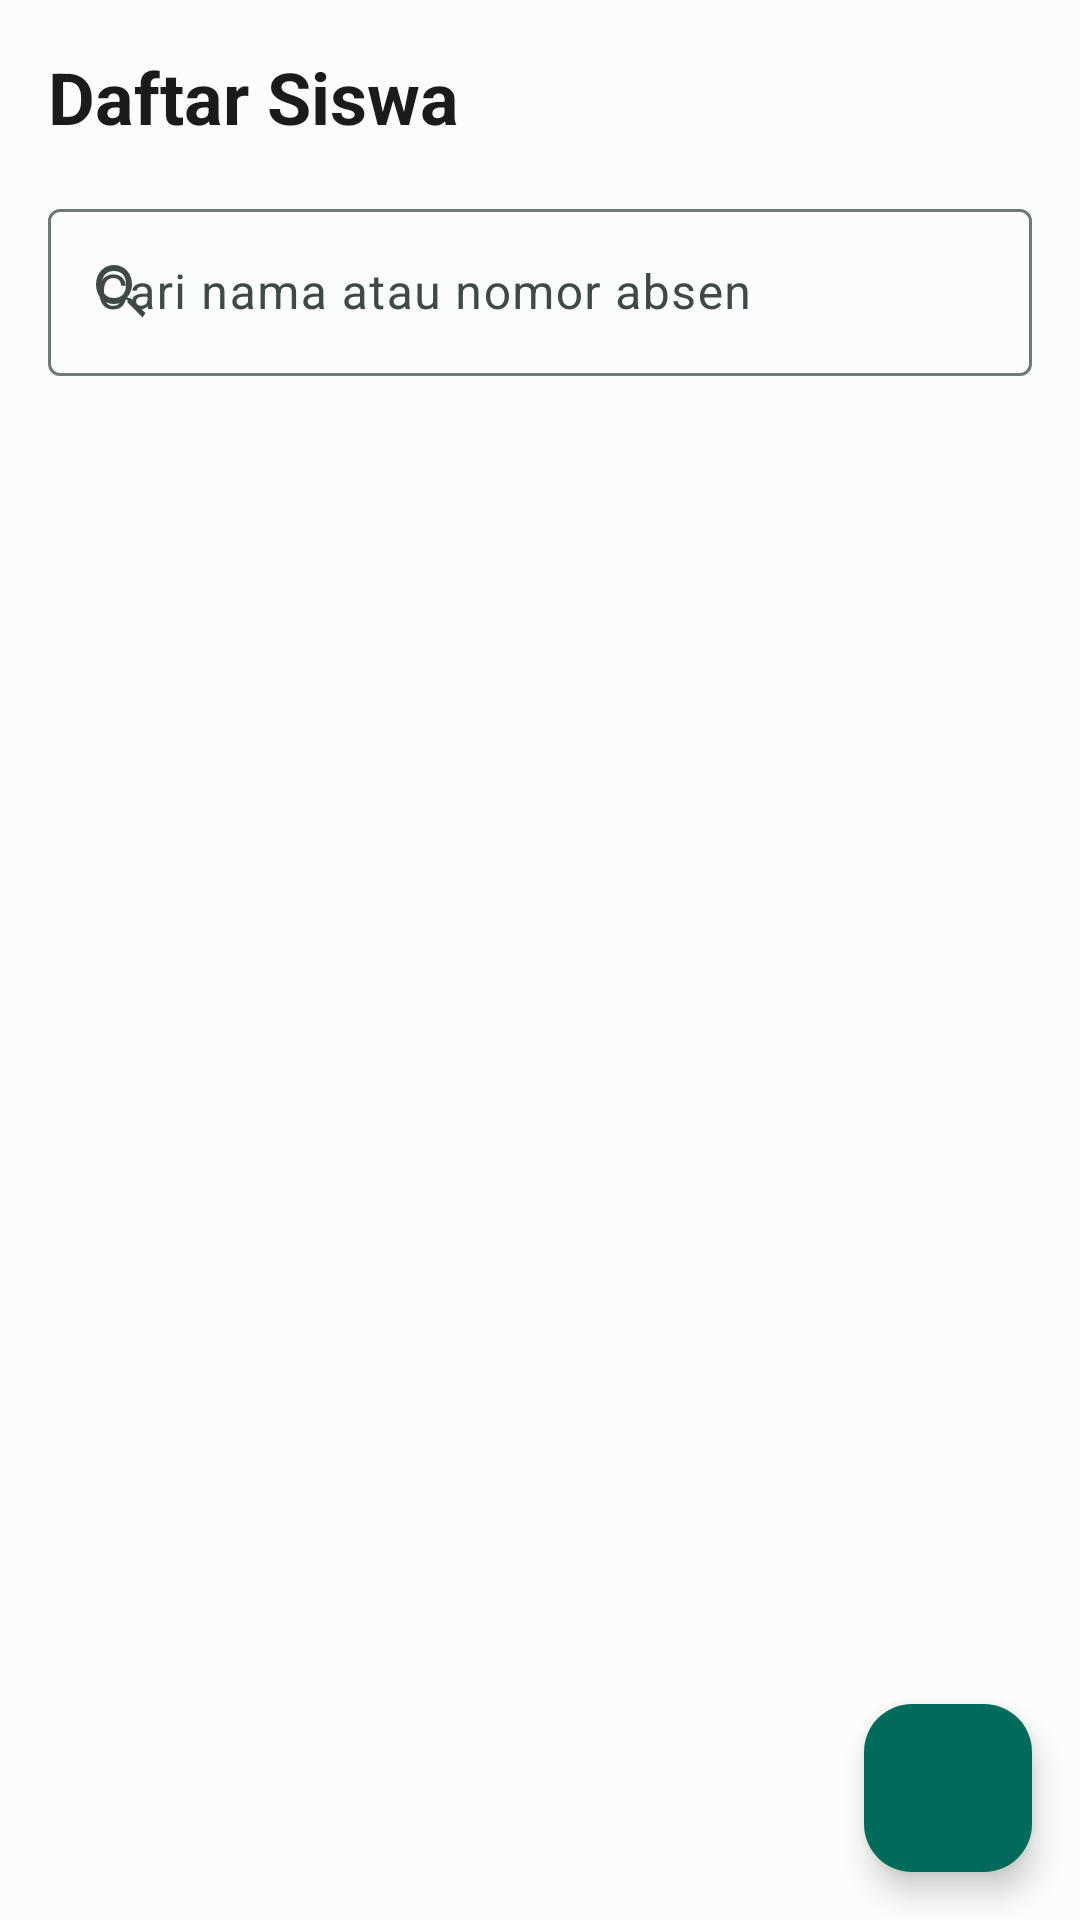

The Android layout XML behind this screen, and the referenced resources:
<!-- AndroidManifest.xml: application theme Theme.RajinKas -->
<!-- res/layout/fragment_students.xml -->
<?xml version="1.0" encoding="utf-8"?>
<androidx.coordinatorlayout.widget.CoordinatorLayout xmlns:android="http://schemas.android.com/apk/res/android"
    xmlns:app="http://schemas.android.com/apk/res-auto"
    xmlns:tools="http://schemas.android.com/tools"
    android:layout_width="match_parent"
    android:layout_height="match_parent">

    <LinearLayout
        android:layout_width="match_parent"
        android:layout_height="match_parent"
        android:orientation="vertical"
        android:padding="16dp">

        <TextView
            android:layout_width="wrap_content"
            android:layout_height="wrap_content"
            android:text="@string/title_students"
            android:textSize="24sp"
            android:textStyle="bold"
            android:layout_marginBottom="16dp"
            android:textColor="?attr/colorOnSurface"/>

        <com.google.android.material.textfield.TextInputLayout
            android:id="@+id/tilSearch"
            android:layout_width="match_parent"
            android:layout_height="wrap_content"
            android:hint="@string/search_students"
            style="@style/Widget.Material3.TextInputLayout.OutlinedBox"
            android:layout_marginBottom="16dp"
            app:startIconDrawable="@drawable/ic_search">
            <com.google.android.material.textfield.TextInputEditText
                android:id="@+id/etSearch"
                android:layout_width="match_parent"
                android:layout_height="wrap_content"
                android:inputType="text"/>
        </com.google.android.material.textfield.TextInputLayout>

        <FrameLayout
            android:layout_width="match_parent"
            android:layout_height="match_parent">

            <androidx.recyclerview.widget.RecyclerView
                android:id="@+id/rvStudents"
                android:layout_width="match_parent"
                android:layout_height="match_parent"
                app:layoutManager="androidx.recyclerview.widget.LinearLayoutManager"
                tools:listitem="@layout/item_student"/>

            <LinearLayout
                android:id="@+id/layoutEmpty"
                android:layout_width="match_parent"
                android:layout_height="match_parent"
                android:orientation="vertical"
                android:gravity="center"
                android:visibility="gone">

                <ImageView
                    android:layout_width="120dp"
                    android:layout_height="120dp"
                    android:src="@drawable/ic_students"
                    app:tint="?attr/colorOutlineVariant"
                    android:alpha="0.5"/>

                <TextView
                    android:layout_width="wrap_content"
                    android:layout_height="wrap_content"
                    android:text="@string/no_students"
                    android:textSize="18sp"
                    android:textStyle="bold"
                    android:layout_marginTop="16dp"
                    android:textColor="?attr/colorOutline"/>

                <TextView
                    android:layout_width="wrap_content"
                    android:layout_height="wrap_content"
                    android:text="@string/no_students_desc"
                    android:textSize="14sp"
                    android:gravity="center"
                    android:layout_marginTop="8dp"
                    android:textColor="?attr/colorOutline"/>
            </LinearLayout>
        </FrameLayout>
    </LinearLayout>

    <com.google.android.material.floatingactionbutton.FloatingActionButton
        android:id="@+id/fabAddStudent"
        android:layout_width="wrap_content"
        android:layout_height="wrap_content"
        android:layout_gravity="bottom|end"
        android:layout_margin="16dp"
        app:srcCompat="@drawable/ic_add"
        app:tint="?attr/colorOnPrimary"
        android:backgroundTint="?attr/colorPrimary"
        android:contentDescription="@string/add"/>

</androidx.coordinatorlayout.widget.CoordinatorLayout>
<!-- res/layout/item_student.xml (included above) -->
<?xml version="1.0" encoding="utf-8"?>
<com.google.android.material.card.MaterialCardView xmlns:android="http://schemas.android.com/apk/res/android"
    xmlns:app="http://schemas.android.com/apk/res-auto"
    android:layout_width="match_parent"
    android:layout_height="wrap_content"
    android:layout_marginBottom="8dp"
    app:cardElevation="1dp"
    style="@style/Widget.Material3.CardView.Elevated">

    <LinearLayout
        android:layout_width="match_parent"
        android:layout_height="wrap_content"
        android:orientation="horizontal"
        android:padding="16dp"
        android:gravity="center_vertical">

        <com.google.android.material.card.MaterialCardView
            android:layout_width="40dp"
            android:layout_height="40dp"
            app:cardCornerRadius="20dp"
            app:cardBackgroundColor="?attr/colorSecondaryContainer">
            <TextView
                android:id="@+id/tvStudentInitial"
                android:layout_width="match_parent"
                android:layout_height="match_parent"
                android:gravity="center"
                android:text="A"
                android:textStyle="bold"
                android:textColor="?attr/colorOnSecondaryContainer"/>
        </com.google.android.material.card.MaterialCardView>

        <LinearLayout
            android:layout_width="0dp"
            android:layout_height="wrap_content"
            android:layout_weight="1"
            android:orientation="vertical"
            android:layout_marginStart="16dp">

            <TextView
                android:id="@+id/tvStudentName"
                android:layout_width="wrap_content"
                android:layout_height="wrap_content"
                android:text="Nama Siswa"
                android:textSize="16sp"
                android:textStyle="bold"
                android:textColor="?attr/colorOnSurface"/>

            <TextView
                android:id="@+id/tvStudentNumber"
                android:layout_width="wrap_content"
                android:layout_height="wrap_content"
                android:text="No. Absen: 01"
                android:textSize="14sp"
                android:textColor="?attr/colorOutline"/>
        </LinearLayout>

        <ImageView
            android:id="@+id/btnOptions"
            android:layout_width="wrap_content"
            android:layout_height="wrap_content"
            android:src="@drawable/ic_more_vert"
            app:tint="?attr/colorOutline"
            android:contentDescription="@string/options" />

    </LinearLayout>
</com.google.android.material.card.MaterialCardView>
<!-- resources referenced by this layout -->
<resources>
  <!-- drawable ic_search (drawable) -->
  <vector xmlns:android="http://schemas.android.com/apk/res/android"
      android:width="24dp"
      android:height="24dp"
      android:viewportWidth="24"
      android:viewportHeight="24"
      android:tint="?attr/colorControlNormal">
    <path
        android:fillColor="@android:color/white"
        android:pathData="M15.5,14h-0.79l-0.28,-0.27C15.41,12.59 16,11.11 16,9.5c0,-3.59 -2.41,-6.5 -6,-6.5S4,5.91 4,9.5s2.41,6.5 6,6.5c1.61,0 3.09,-0.59 4.23,-1.57l0.27,0.28v0.79l5,4.99L20.49,19l-4.99,-5zM10,14c-2.49,0 -4,-1.51 -4,-4.5s1.51,-4.5 4,-4.5 4,1.51 4,4.5 -1.51,4.5 -4,4.5z"/>
  </vector>
  <!-- drawable ic_students (drawable) -->
  <vector xmlns:android="http://schemas.android.com/apk/res/android" android:width="24dp" android:height="24dp" android:viewportWidth="24" android:viewportHeight="24" android:tint="?attr/colorControlNormal"><path android:fillColor="@android:color/white" android:pathData="M16,11c2.21,0 4,-1.79 4,-4s-1.79,-4 -4,-4 -4,1.79 -4,4 1.79,4 4,4zM8,11c2.21,0 4,-1.79 4,-4S10.21,3 8,3 4,4.79 4,7s1.79,4 4,4zM8,13c-2.67,0 -8,1.34 -8,4v3h16v-3c0,-2.66 -5.33,-4 -8,-4zM16,13c-0.22,0 -0.46,0.01 -0.7,0.02 0.84,0.61 1.4,1.43 1.6,2.37 0.72,-0.17 1.5,-0.27 2.1,-0.27 1.78,0 4.11,0.89 4.11,2.67v1.33H24v-1.33c0,-2.67 -5.33,-4.01 -8,-4.01z"/></vector>
  <string name="add">Tambah</string>
  <string name="no_students">Belum ada siswa</string>
  <string name="no_students_desc">Tambahkan siswa kelas Anda untuk memulai.</string>
  <string name="options">Opsi</string>
  <string name="search_students">Cari nama atau nomor absen</string>
  <string name="title_students">Daftar Siswa</string>
  <style name="Theme.RajinKas" parent="Base.Theme.RajinKas" />
  <color name="primary">#006B5B</color>
  <color name="onPrimary">#FFFFFF</color>
  <color name="primaryContainer">#76F8DE</color>
  <color name="onPrimaryContainer">#00201A</color>
  <color name="secondary">#4B635C</color>
  <color name="onSecondary">#FFFFFF</color>
  <color name="secondaryContainer">#CDE9DE</color>
  <color name="onSecondaryContainer">#07201A</color>
  <color name="tertiary">#7C5700</color>
  <color name="onTertiary">#FFFFFF</color>
  <color name="tertiaryContainer">#FFDEA3</color>
  <color name="onTertiaryContainer">#271900</color>
  <color name="background">#FBFDFA</color>
  <color name="surface">#FBFDFA</color>
  <color name="onSurface">#191C1B</color>
  <color name="surfaceVariant">#DBE5E0</color>
  <color name="onSurfaceVariant">#3F4945</color>
  <color name="outline">#6F7975</color>
  <style name="ShapeAppearance.RajinKas.SmallComponent" parent="ShapeAppearance.Material3.SmallComponent">
          <item name="cornerSize">8dp</item>
      </style>
  <style name="ShapeAppearance.RajinKas.MediumComponent" parent="ShapeAppearance.Material3.MediumComponent">
          <item name="cornerSize">16dp</item>
      </style>
  <style name="ShapeAppearance.RajinKas.LargeComponent" parent="ShapeAppearance.Material3.LargeComponent">
          <item name="cornerSize">28dp</item>
      </style>
</resources>
